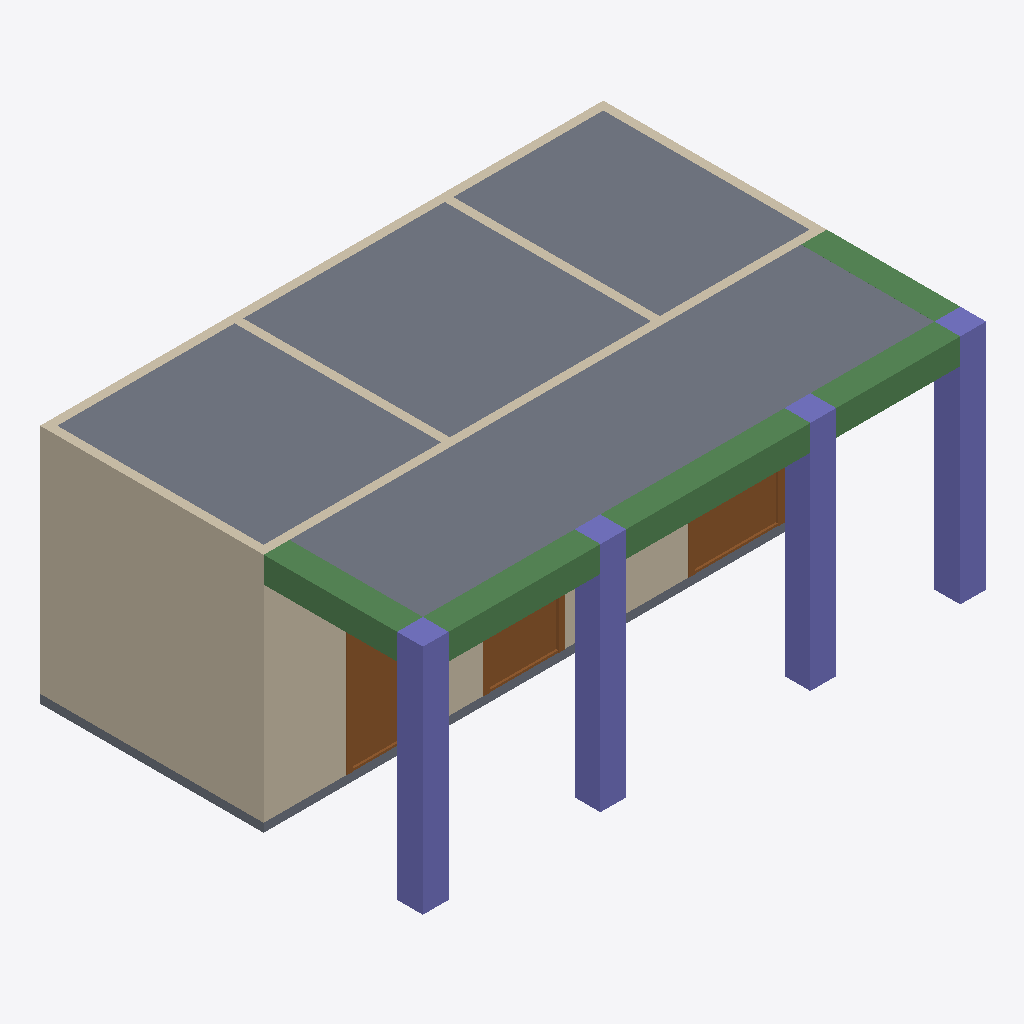
Isometric view of an IFC building model (IFC-SPF (STEP), schema IFC4, length unit metre), seen from the south-west, elements coloured by IFC class: 6 walls (beige), 4 columns (violet), 3 beams (green), 3 doors (brown), 2 slabs (grey).
Extent 6.5 m × 4.5 m × 2.8 m (x, y, z). Storeys (2): GF at 0.00 m; Roof at 2.70 m. Elements (42): 14 IfcWall, 8 IfcDoor, 8 IfcSanitaryTerminal, 4 IfcColumn, 3 IfcBeam, 3 IfcWindow, 2 IfcSlab.

HEADER;
FILE_DESCRIPTION(('ViewDefinition[DesignTransferView]'),'2;1');
FILE_NAME('mini-capstone.ifc','2026-10-14T15:25:34+08:00',(''),(''),'IfcOpenShell 0.8.5-post1','Bonsai 0.8.5-post1','Nobody');
FILE_SCHEMA(('IFC4'));
ENDSEC;
DATA;
#1=IFCPROJECT('3jt_A9pTP7UwtSV9_HgrrS',$,'My Project',$,$,$,$,(#10,#22),#5);
#27=IFCSITE('0jmc1dKO9Co9vYU5M2t7qG',$,'My Site',$,$,#50,$,$,$,$,$,$,$,$);
#33=IFCBUILDING('330nu2Qp5538e2MSQd9Ko0',$,'My Building',$,$,#56,$,$,$,$,$,$);
#39=IFCBUILDINGSTOREY('1wzZx2GJf1ohuTIOXgSyGE',$,'GF',$,$,#62,$,$,$,$);
#4079=IFCBUILDINGSTOREY('3GK1$L8C58cv5eaViqMeoQ',$,'Roof',$,$,#4123,$,$,$,$);
#4129=IFCSLAB('2nHyUDRBDBEfXGR15uzei5',$,'Slab',$,$,#4137,#4144,$,$);
#687=IFCWALL('05Cc$bfNb27R8D6qdBhjEC',$,'Wall',$,$,#955,#695,$,$);
#4220=IFCBEAM('0E8m9TUSn4CAAceCgy7xMd',$,'Beam',$,$,#6612,#4231,$,$);
#714=IFCWALL('31l_F6m4XAK9WCmf1k82L8',$,'Wall',$,$,#859,#720,$,$);
#3893=IFCCOLUMN('3$9koDnCP63QhOyHT0uatx',$,'Column',$,$,#3920,#3905,$,$);
#4045=IFCCOLUMN('2lRYaVl3n9YfOYQWAUTf9b',$,'Column',$,$,#6627,#4056,$,$);
#4023=IFCCOLUMN('1OL7WQs4X9OAwvg1sx6OGt',$,'Column',$,$,#6622,#4034,$,$);
#4001=IFCCOLUMN('32e33ff0jF$RF5drr826Pa',$,'Column',$,$,#6617,#4012,$,$);
#4175=IFCBEAM('0gYUGS17zCqObOqg4RhgMT',$,'Beam',$,$,#4183,#4187,$,$);
#1728=IFCSLAB('3JZuCdI2XADxGWbvrf9PkA',$,'Slab',$,$,#1736,#1743,$,$);
#1153=IFCDOOR('3K_Z4X4B5AeP2UkBvIxvpV',$,'Door',$,$,#7424,#1162,$,2.0,0.8999999761581421,$,.SINGLE_SWING_LEFT.,$);
#764=IFCWALL('2jJITSzxj2QxN96tRfQa40',$,'Wall',$,$,#923,#770,$,$);
#1538=IFCDOOR('3qaJZfRBz0391F3GRoJiRp',$,'Door',$,$,#1721,#1547,$,2.0,1.0651776790618896,$,.SINGLE_SWING_LEFT.,$);
#1218=IFCDOOR('1aY5U16lLDe9m2FEFKIhur',$,'Door',$,$,#7409,#1226,$,2.0,0.8999999761581421,$,$,$);
#4198=IFCBEAM('3cMTk$g$X7TBesVxGqTW_g',$,'Beam',$,$,#4205,#4209,$,$);
#739=IFCWALL('1$fryllb5FBB_6yMOzODGc',$,'Wall',$,$,#891,#745,$,$);
#969=IFCWALL('2LnlH5xBz9EAuzx3aAgw1N',$,'Wall',$,$,#980,#975,$,$);
#1007=IFCWALL('3Us1hkaKb3kfuQSDSS4GSY',$,'Wall',$,$,#1018,#1013,$,$);
ENDSEC;
